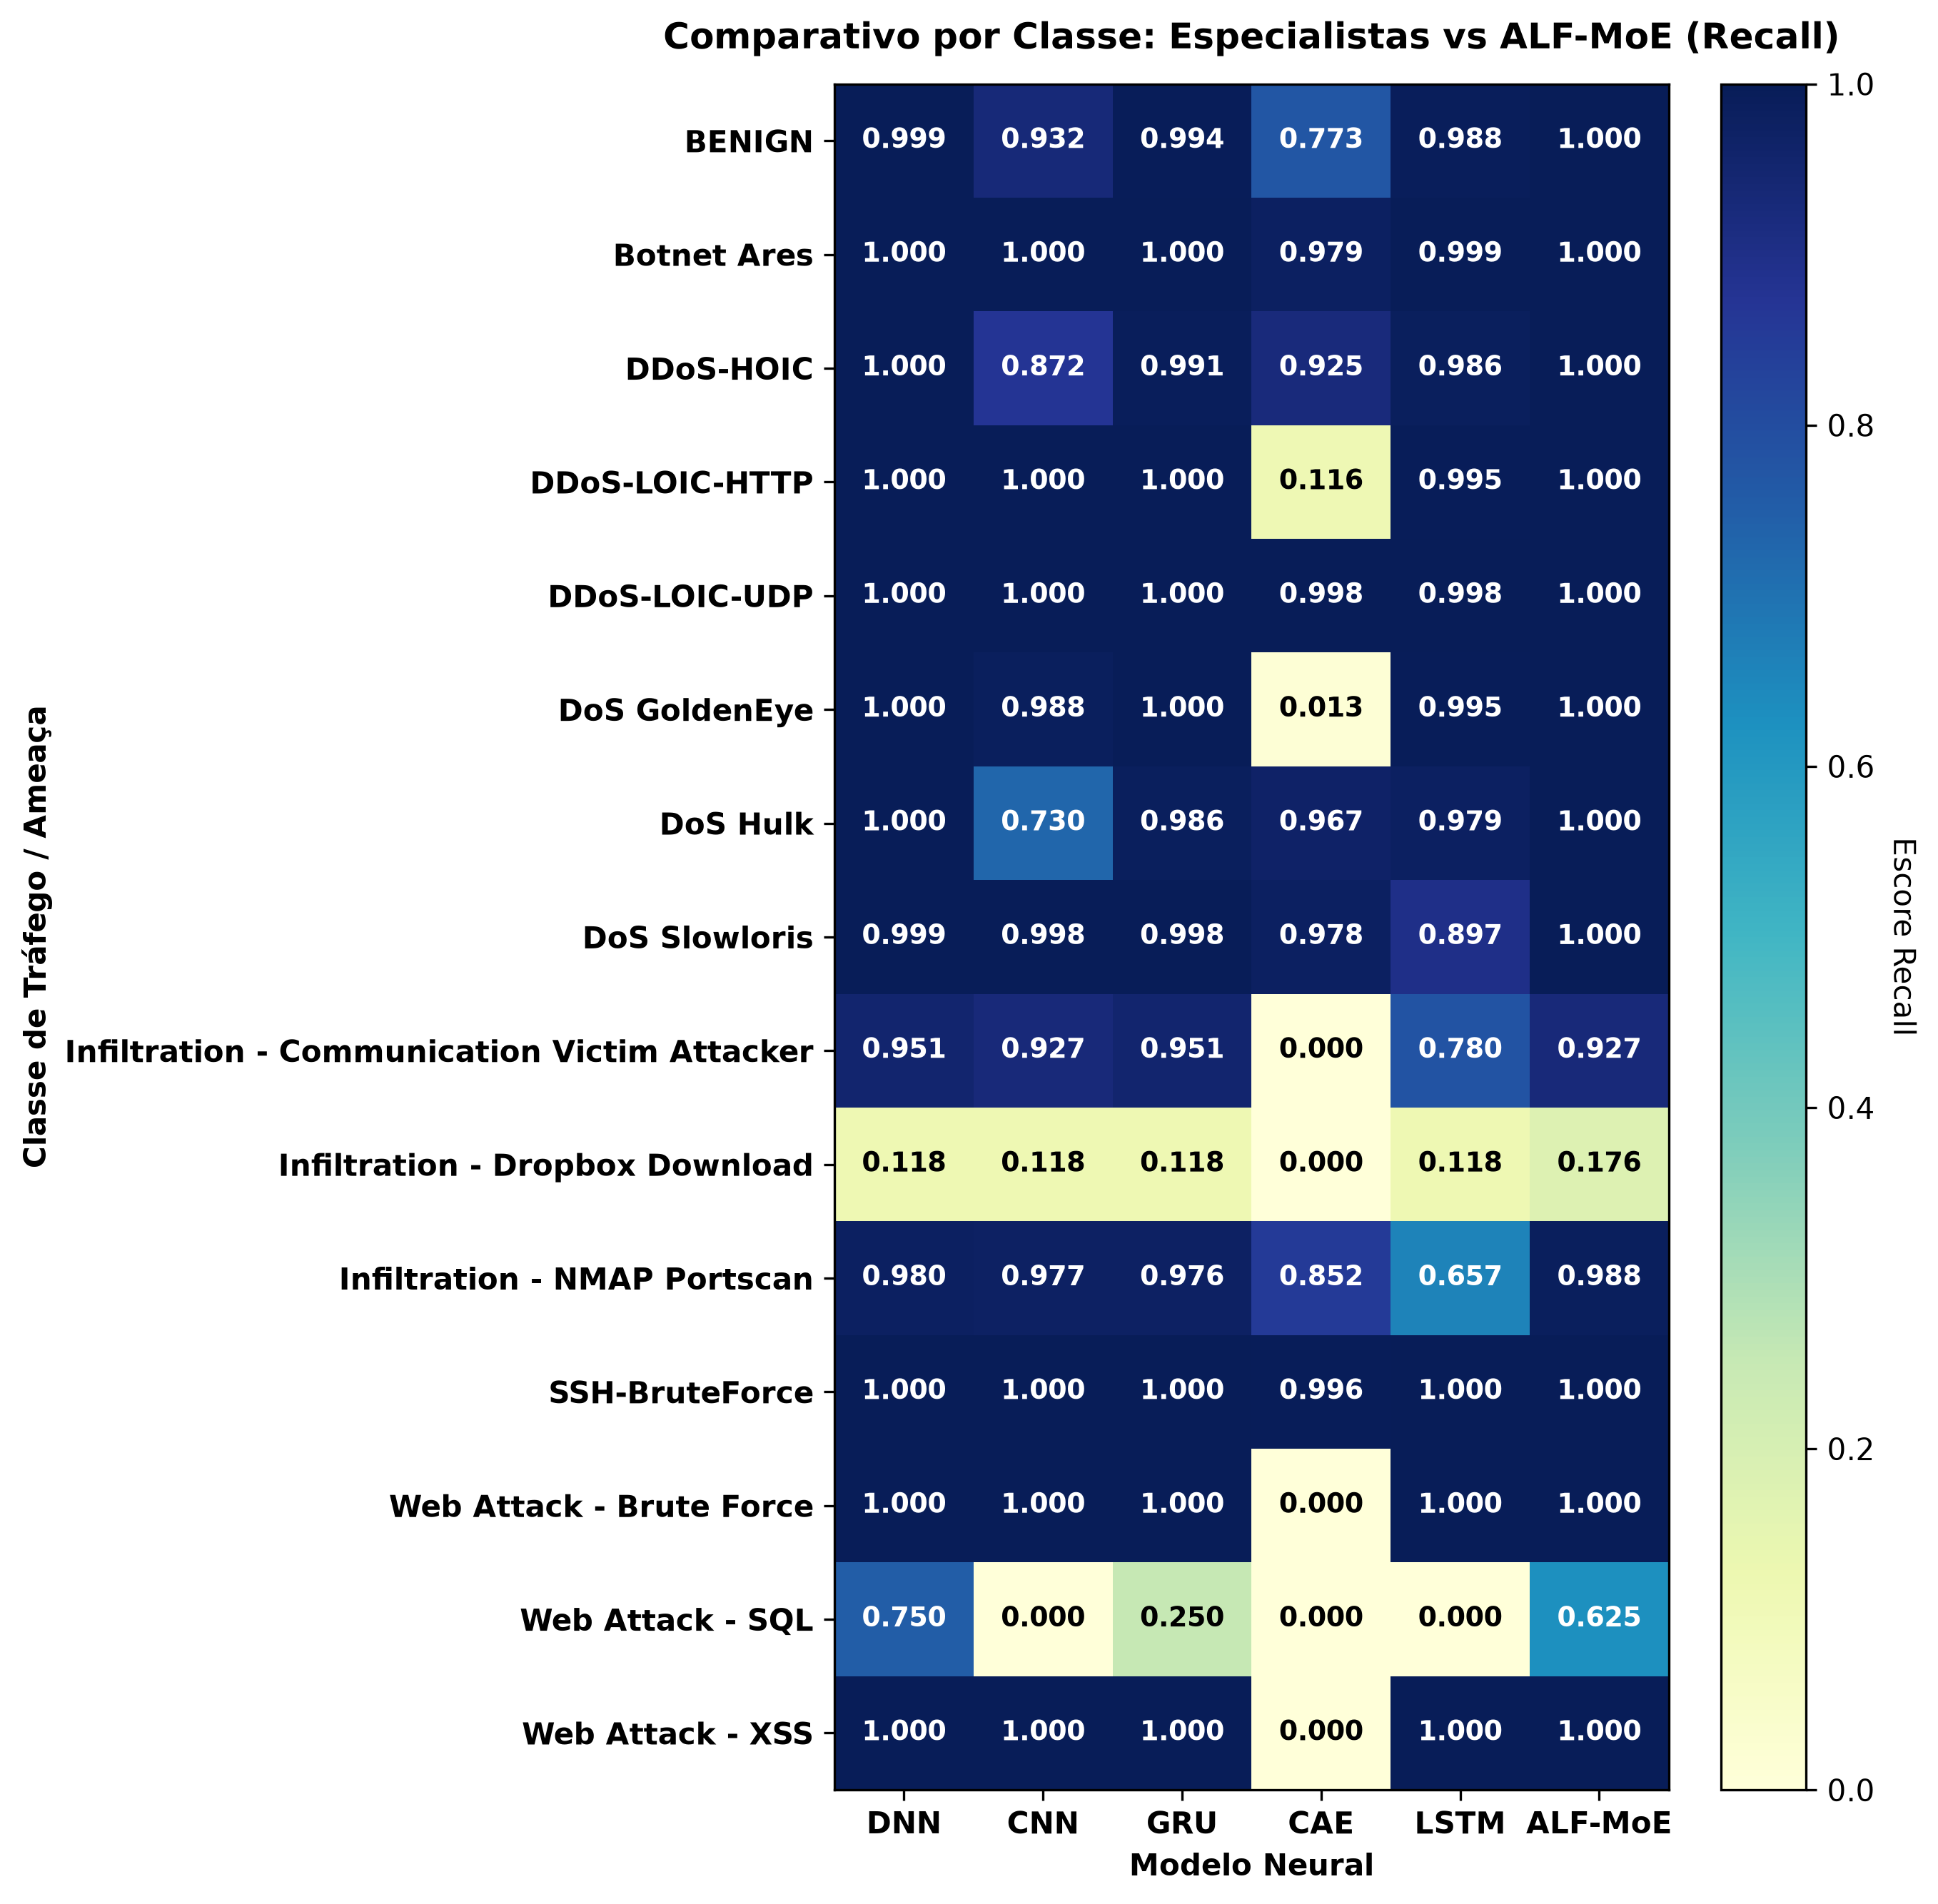

Data behind this chart, as committed beside it:
, DNN, CNN, GRU, CAE, LSTM, ALF-MoE
BENIGN, 0.9987, 0.9317, 0.9943, 0.7733, 0.9884, 0.9999
Botnet Ares, 1, 0.9999, 0.9999, 0.9793, 0.9985, 1
DDoS-HOIC, 0.9998, 0.872, 0.9909, 0.9246, 0.9856, 1
DDoS-LOIC-HTTP, 1.0, 1.0, 1.0, 0.1159, 0.9946, 1.0
DDoS-LOIC-UDP, 1.0, 1.0, 1.0, 0.998, 0.998, 1.0
DoS GoldenEye, 1.0, 0.9876, 0.9998, 0.01263, 0.9951, 1.0
DoS Hulk, 0.9999, 0.7298, 0.9857, 0.9669, 0.9793, 1
DoS Slowloris, 0.9988, 0.9976, 0.9982, 0.9782, 0.8969, 1.0
Infiltration - Communication Victim Atta…, 0.9512, 0.9268, 0.9512, 0.0, 0.7805, 0.9268
Infiltration - Dropbox Download, 0.1176, 0.1176, 0.1176, 0.0, 0.1176, 0.1765
Infiltration - NMAP Portscan, 0.9795, 0.9765, 0.9756, 0.8521, 0.6566, 0.9876
SSH-BruteForce, 1.0, 1.0, 1.0, 0.9961, 0.9995, 1.0
Web Attack - Brute Force, 1.0, 1.0, 1.0, 0.0, 1.0, 1.0
Web Attack - SQL, 0.75, 0.0, 0.25, 0.0, 0.0, 0.625
Web Attack - XSS, 1.0, 1.0, 1.0, 0.0, 1.0, 1.0
